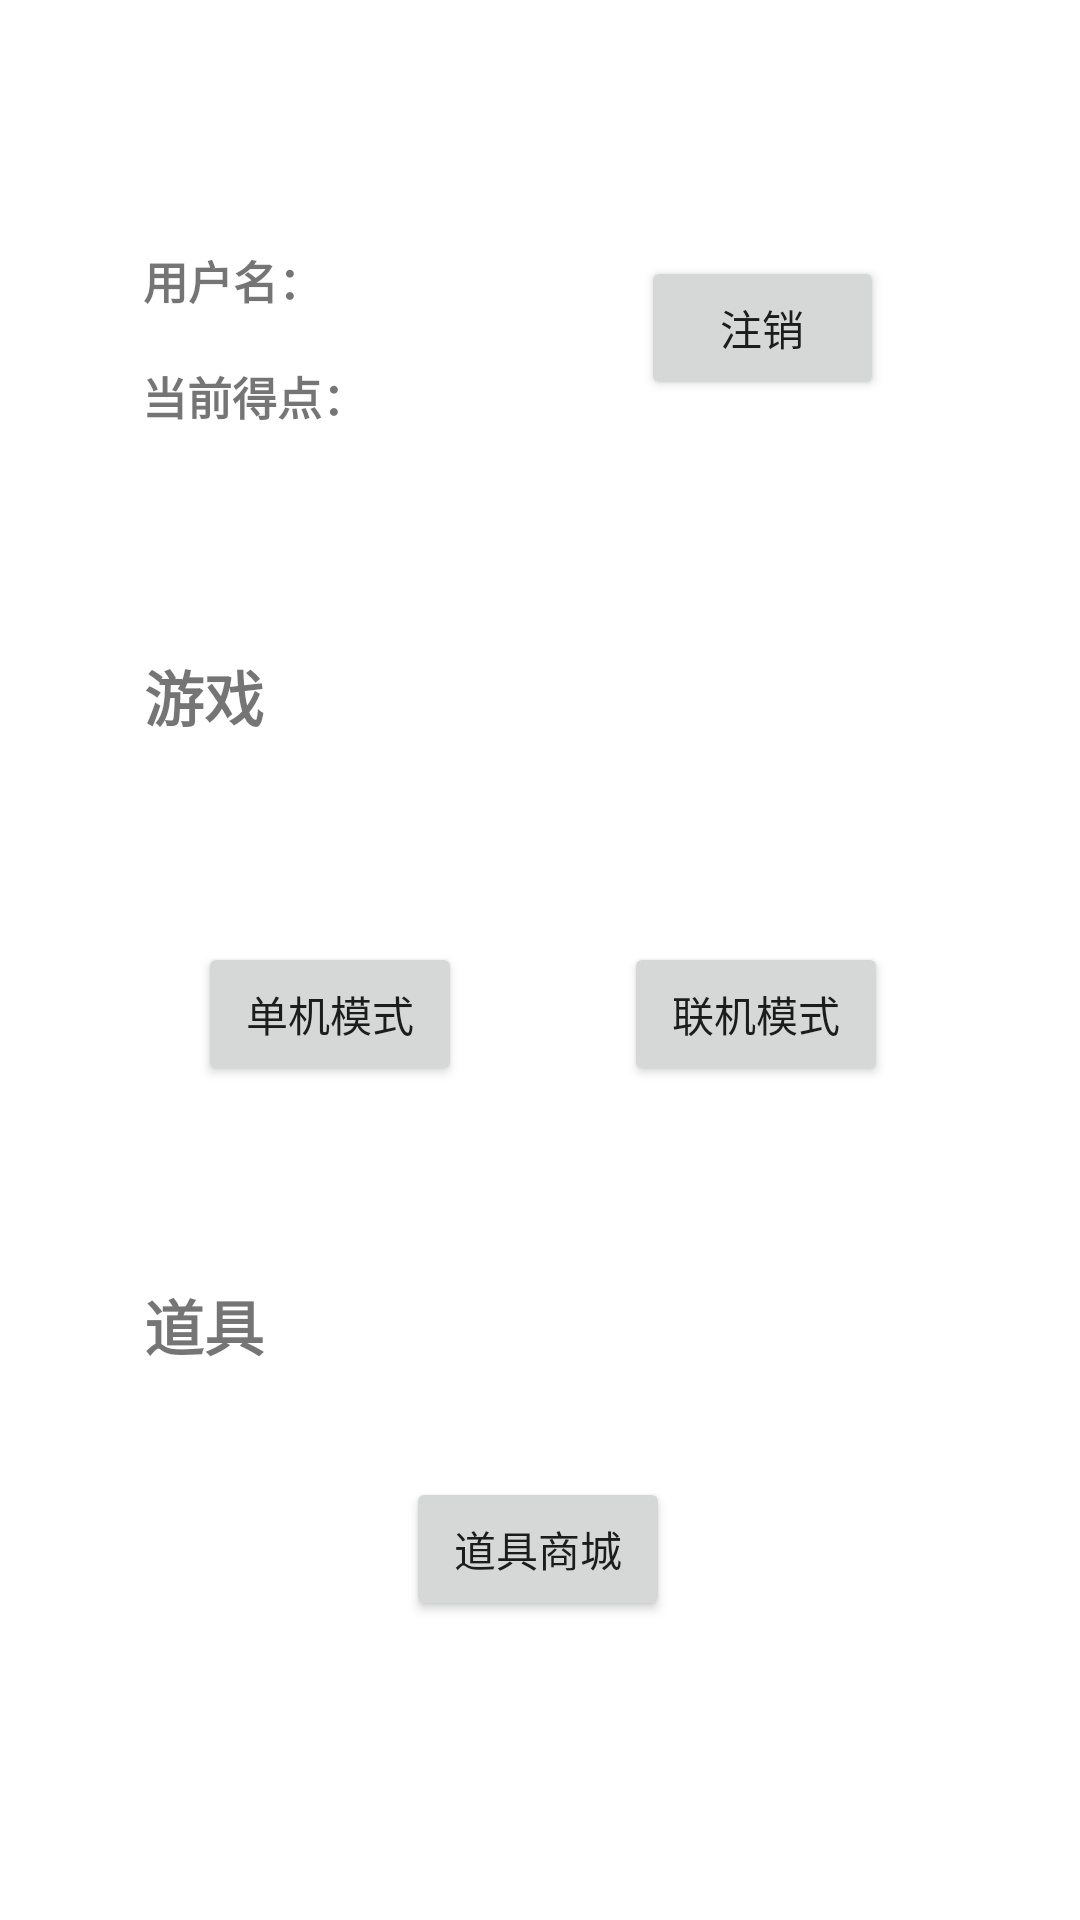

Here is an Android app screen rendered from its layout file. Give the layout XML and the strings, colors and styles it references.
<!-- AndroidManifest.xml: application theme Theme.AircraftWarApp -->
<!-- res/layout/activity_user.xml -->
<?xml version="1.0" encoding="utf-8"?>
<androidx.constraintlayout.widget.ConstraintLayout xmlns:android="http://schemas.android.com/apk/res/android"
    xmlns:app="http://schemas.android.com/apk/res-auto"
    xmlns:tools="http://schemas.android.com/tools"
    android:layout_width="match_parent"
    android:layout_height="match_parent"
    tools:context=".activity.UserActivity">

    <Button
        android:id="@+id/propstore_button"
        android:layout_width="wrap_content"
        android:layout_height="wrap_content"
        android:layout_marginTop="36dp"
        android:text="@string/prop_store_button_sign"
        app:layout_constraintBottom_toBottomOf="parent"
        app:layout_constraintEnd_toEndOf="parent"
        app:layout_constraintHorizontal_bias="0.498"
        app:layout_constraintStart_toStartOf="parent"
        app:layout_constraintTop_toBottomOf="@+id/propstore_label"
        app:layout_constraintVertical_bias="0.0" />

    <TextView
        android:id="@+id/propstore_label"
        android:layout_width="wrap_content"
        android:layout_height="wrap_content"
        android:layout_marginTop="65dp"
        android:text="@string/propstore_sign"
        android:textSize="20sp"
        android:textStyle="bold"
        app:layout_constraintBottom_toBottomOf="parent"
        app:layout_constraintEnd_toEndOf="parent"
        app:layout_constraintHorizontal_bias="0.15"
        app:layout_constraintStart_toStartOf="parent"
        app:layout_constraintTop_toBottomOf="@+id/standalone_button"
        app:layout_constraintVertical_bias="0.0" />

    <Button
        android:id="@+id/online_button"
        android:layout_width="wrap_content"
        android:layout_height="wrap_content"
        android:layout_marginEnd="10dp"
        android:text="@string/online_btn_sign"
        app:layout_constraintBaseline_toBaselineOf="@+id/standalone_button"
        app:layout_constraintEnd_toEndOf="parent"
        app:layout_constraintStart_toEndOf="@+id/standalone_button" />

    <Button
        android:id="@+id/standalone_button"
        android:layout_width="wrap_content"
        android:layout_height="wrap_content"
        android:layout_marginStart="12dp"
        android:layout_marginTop="44dp"
        android:text="@string/standalone_btn_sign"
        app:layout_constraintBottom_toBottomOf="parent"
        app:layout_constraintEnd_toStartOf="@+id/online_button"
        app:layout_constraintStart_toStartOf="parent"
        app:layout_constraintTop_toBottomOf="@+id/begin_game_label"
        app:layout_constraintVertical_bias="0.077" />

    <TextView
        android:id="@+id/begin_game_label"
        android:layout_width="wrap_content"
        android:layout_height="wrap_content"
        android:text="@string/begingame_sign"
        android:textSize="20sp"
        android:textStyle="bold"
        app:layout_constraintBottom_toBottomOf="parent"
        app:layout_constraintEnd_toEndOf="@+id/propstore_label"
        app:layout_constraintHorizontal_bias="0.0"
        app:layout_constraintStart_toStartOf="@+id/propstore_label"
        app:layout_constraintTop_toTopOf="parent"
        app:layout_constraintVertical_bias="0.356" />

    <TextView
        android:id="@+id/name_display"
        android:layout_width="wrap_content"
        android:layout_height="wrap_content"
        android:text="用户名："
        android:textSize="15sp"
        android:textStyle="bold"
        app:layout_constraintBottom_toTopOf="@+id/point_display"
        app:layout_constraintEnd_toEndOf="parent"
        app:layout_constraintHorizontal_bias="0.159"
        app:layout_constraintStart_toStartOf="parent"
        app:layout_constraintTop_toTopOf="parent"
        app:layout_constraintVertical_bias="0.83" />

    <TextView
        android:id="@+id/point_display"
        android:layout_width="wrap_content"
        android:layout_height="wrap_content"
        android:text="当前得点："
        android:textSize="15sp"
        android:textStyle="bold"
        app:layout_constraintBottom_toBottomOf="parent"
        app:layout_constraintEnd_toEndOf="parent"
        app:layout_constraintHorizontal_bias="0.166"
        app:layout_constraintStart_toStartOf="parent"
        app:layout_constraintTop_toTopOf="parent"
        app:layout_constraintVertical_bias="0.196" />

    <Button
        android:id="@+id/logout_button"
        android:layout_width="81dp"
        android:layout_height="48dp"
        android:text="@string/logout"
        app:layout_constraintBottom_toBottomOf="parent"
        app:layout_constraintEnd_toEndOf="parent"
        app:layout_constraintHorizontal_bias="0.766"
        app:layout_constraintStart_toStartOf="parent"
        app:layout_constraintTop_toTopOf="parent"
        app:layout_constraintVertical_bias="0.144" />

</androidx.constraintlayout.widget.ConstraintLayout>
<!-- resources referenced by this layout -->
<resources>
  <string name="begingame_sign">游戏</string>
  <string name="logout">注销</string>
  <string name="online_btn_sign">联机模式</string>
  <string name="prop_store_button_sign">道具商城</string>
  <string name="propstore_sign">道具</string>
  <string name="standalone_btn_sign">单机模式</string>
  <style name="Theme.AircraftWarApp" parent="Theme.MaterialComponents.DayNight.DarkActionBar">
          
          <item name="colorPrimary">@color/purple_500</item>
          <item name="colorPrimaryVariant">@color/purple_700</item>
          <item name="colorOnPrimary">@color/white</item>
          
          <item name="colorSecondary">@color/teal_200</item>
          <item name="colorSecondaryVariant">@color/teal_700</item>
          <item name="colorOnSecondary">@color/black</item>
          
          <item name="android:statusBarColor" tools:targetApi="l">?attr/colorPrimaryVariant</item>
          
      </style>
  <!-- not gathered from this repository: default colours our renderer supplied (Android Studio template values) -->
  <color name="purple_500">#FF6200EE</color>
  <color name="purple_700">#FF3700B3</color>
  <color name="teal_200">#FF03DAC5</color>
  <color name="teal_700">#FF018786</color>
  <color name="black">#FF000000</color>
  <color name="white">#FFFFFFFF</color>
</resources>
